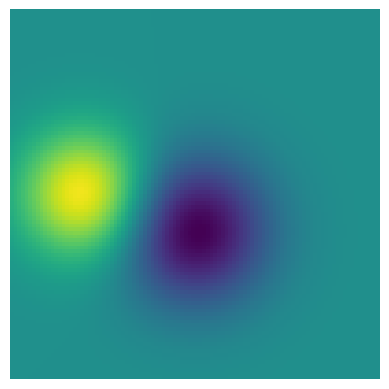

Generate this figure with matplotlib:

import numpy as np
import matplotlib.pyplot as plt
from matplotlib.colors import Normalize


def normal_pdf(x, mean, var):
    return np.exp(-(x - mean)**2 / (2*var))


# Generate the space in which the blobs will live
xmin, xmax, ymin, ymax = (0, 100, 0, 100)
n_bins = 100
xx = np.linspace(xmin, xmax, n_bins)
yy = np.linspace(ymin, ymax, n_bins)

# Generate the blobs. The range of the values is roughly -.0002 to .0002
means_high = [20, 50]
means_low = [50, 60]
var = [150, 200]

gauss_x_high = normal_pdf(xx, means_high[0], var[0])
gauss_y_high = normal_pdf(yy, means_high[1], var[0])

gauss_x_low = normal_pdf(xx, means_low[0], var[1])
gauss_y_low = normal_pdf(yy, means_low[1], var[1])

weights = (np.outer(gauss_y_high, gauss_x_high)
           - np.outer(gauss_y_low, gauss_x_low))

# We'll also create a grey background into which the pixels will fade
greys = np.full((*weights.shape, 3), 70, dtype=np.uint8)

# First we'll plot these blobs using ``imshow`` without transparency.
vmax = np.abs(weights).max()
imshow_kwargs = {
    'vmax': vmax,
    'vmin': -vmax,
    # 'cmap': 'RdYlBu',
    'extent': (xmin, xmax, ymin, ymax),
}

fig, ax = plt.subplots()
# ax.imshow(greys)
ax.imshow(weights, **imshow_kwargs)
ax.set_axis_off()
# ax.set_axis_off()
plt.show()